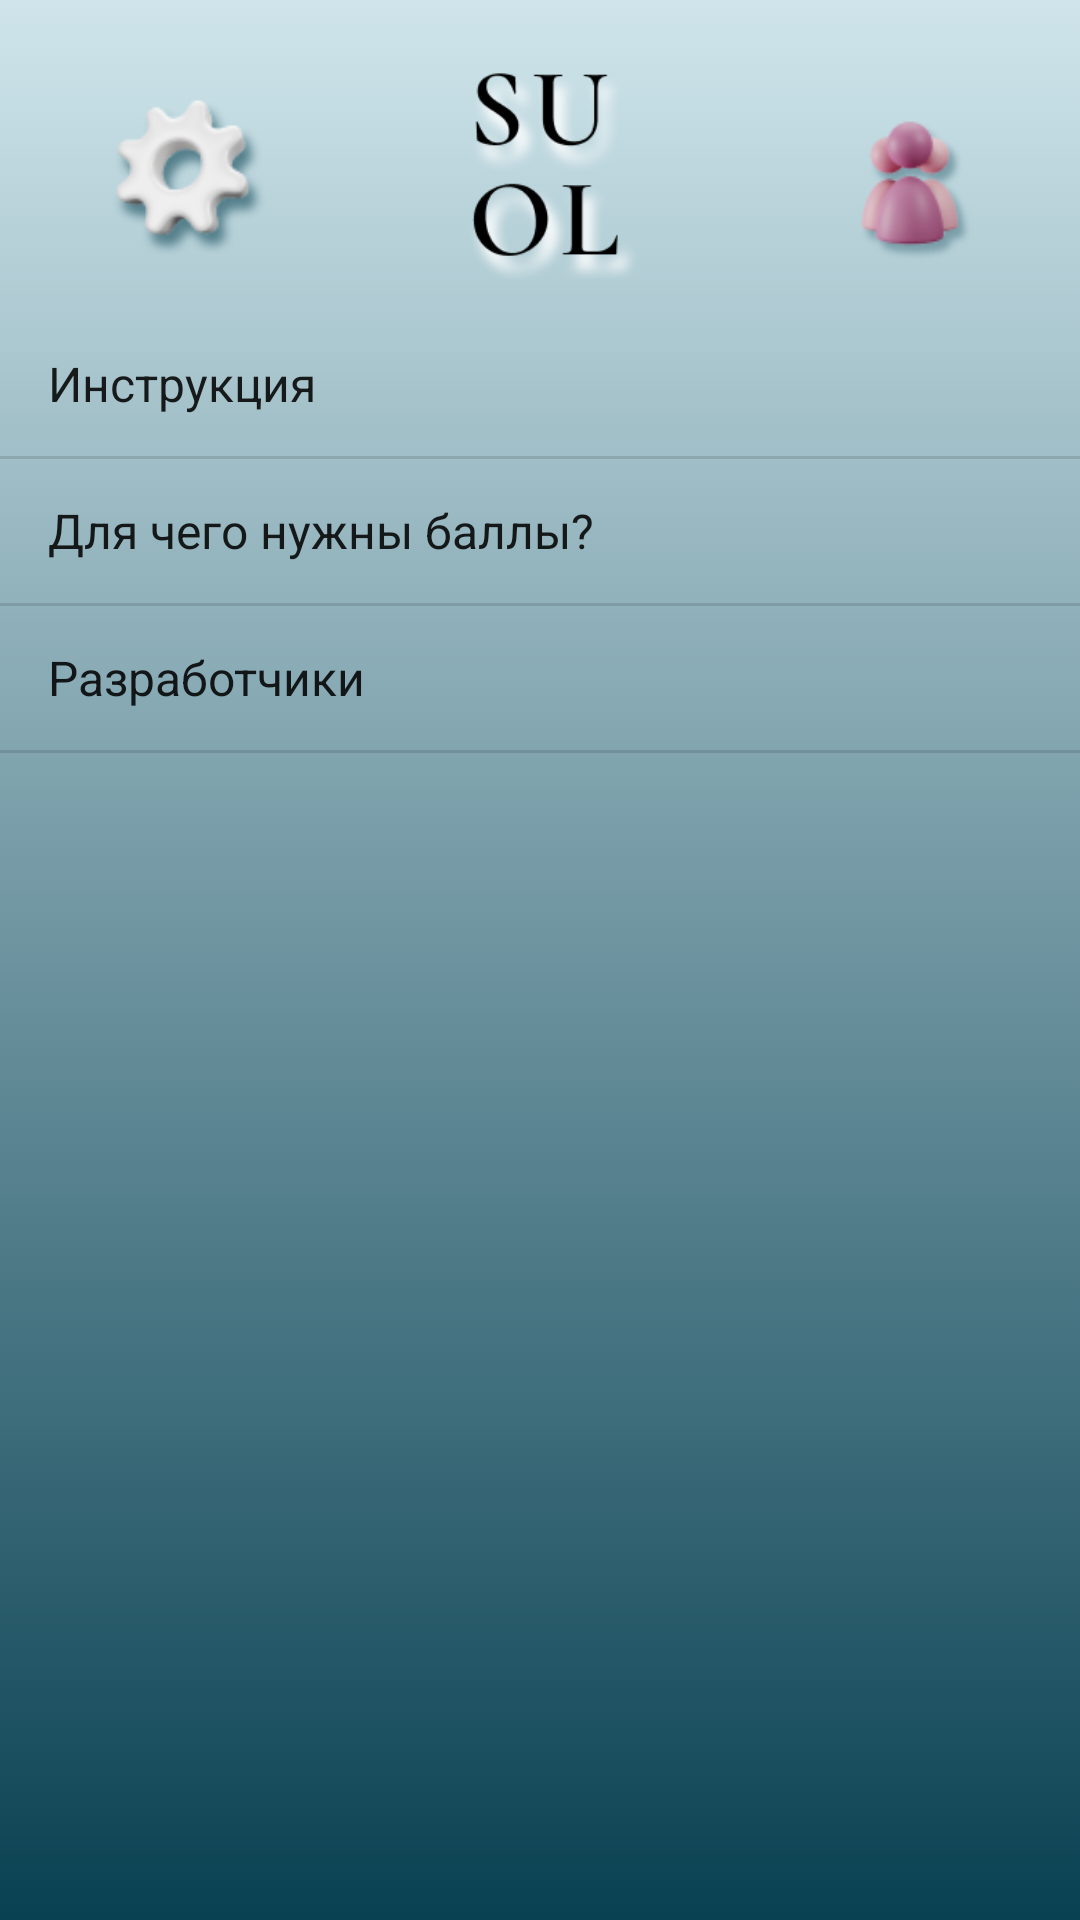

Android layout source for this screen:
<!-- AndroidManifest.xml: application theme Theme.LT -->
<!-- res/layout/activity_help.xml -->
<?xml version="1.0" encoding="utf-8"?>
<androidx.constraintlayout.widget.ConstraintLayout xmlns:android="http://schemas.android.com/apk/res/android"
    xmlns:app="http://schemas.android.com/apk/res-auto"
    xmlns:tools="http://schemas.android.com/tools"
    android:layout_width="match_parent"
    android:layout_height="match_parent"
    tools:context=".helpActivity"
    android:background="@drawable/background">


    <ImageView
        android:id="@+id/accountImg"
        android:layout_width="70dp"
        android:layout_height="70dp"
        android:layout_marginStart="200dp"
        android:layout_marginTop="28dp"
        android:layout_marginEnd="28dp"
        android:contentDescription="@string/accDesc"
        android:onClick="activityOperator"
        app:layout_constraintEnd_toEndOf="parent"
        app:layout_constraintHorizontal_bias="0.792"
        app:layout_constraintStart_toEndOf="@+id/helpBtn"
        app:layout_constraintTop_toTopOf="parent"
        app:srcCompat="@drawable/ic_account" />

    <ImageView
        android:id="@+id/imageView"
        android:layout_width="70dp"
        android:layout_height="70dp"
        android:layout_marginTop="24dp"
        app:layout_constraintEnd_toStartOf="@+id/accountImg"
        app:layout_constraintStart_toEndOf="@+id/helpBtn"
        app:layout_constraintTop_toTopOf="parent"
        app:srcCompat="@drawable/ic_suol" />

    <ImageView
        android:id="@+id/helpBtn"
        android:layout_width="70dp"
        android:layout_height="70dp"
        android:layout_marginStart="28dp"
        android:layout_marginTop="24dp"
        android:contentDescription="@string/accDesc"
        app:layout_constraintStart_toStartOf="parent"
        app:layout_constraintTop_toTopOf="parent"
        app:srcCompat="@drawable/ic_setting" />

    <ListView
        android:id="@+id/helpList"
        android:layout_width="400dp"
        android:layout_height="400dp"
        android:layout_marginTop="10dp"
        android:entries="@array/helpPage"
        app:layout_constraintEnd_toEndOf="parent"
        app:layout_constraintHorizontal_bias="0.0"
        app:layout_constraintStart_toStartOf="parent"
        app:layout_constraintTop_toBottomOf="@+id/imageView" />
</androidx.constraintlayout.widget.ConstraintLayout>
<!-- resources referenced by this layout -->
<resources>
  <string-array name="helpPage">
          <item>Инструкция</item>
          <item>Для чего нужны баллы?</item>
          <item>Разработчики</item>
      </string-array>
  <!-- drawable background (drawable) -->
  <?xml version="1.0" encoding="utf-8"?>
  <selector xmlns:android="http://schemas.android.com/apk/res/android">
      <item>
          <shape>
              <gradient
                  android:angle="90"
                  android:startColor="#FF094152"
                  android:endColor="#FFCFE5EB"
                  android:type="linear" />
          </shape>
      </item>
  </selector>
  <!-- drawable ic_account: png bitmap (drawable, 6926 bytes) -->
  <!-- drawable ic_setting: png bitmap (drawable, 8716 bytes) -->
  <!-- drawable ic_suol: png bitmap (drawable, 17279 bytes) -->
  <string name="accDesc">Account Icon</string>
  <style name="Theme.LT" parent="Theme.MaterialComponents.DayNight.NoActionBar">
          
          <item name="colorPrimary">@color/purple_500</item>
          <item name="colorPrimaryVariant">@color/purple_700</item>
          <item name="colorOnPrimary">@color/white</item>
          
          <item name="colorSecondary">@color/teal_200</item>
          <item name="colorSecondaryVariant">@color/teal_700</item>
          <item name="colorOnSecondary">@color/black</item>
          
          <item name="android:statusBarColor" tools:targetApi="l">?attr/colorPrimaryVariant</item>
          
      </style>
  <color name="purple_500">#FF6200EE</color>
  <color name="purple_700">#FF3700B3</color>
  <color name="white">#FFFFFFFF</color>
  <color name="teal_200">#FF03DAC5</color>
  <color name="teal_700">#FF018786</color>
  <color name="black">#FF000000</color>
</resources>
